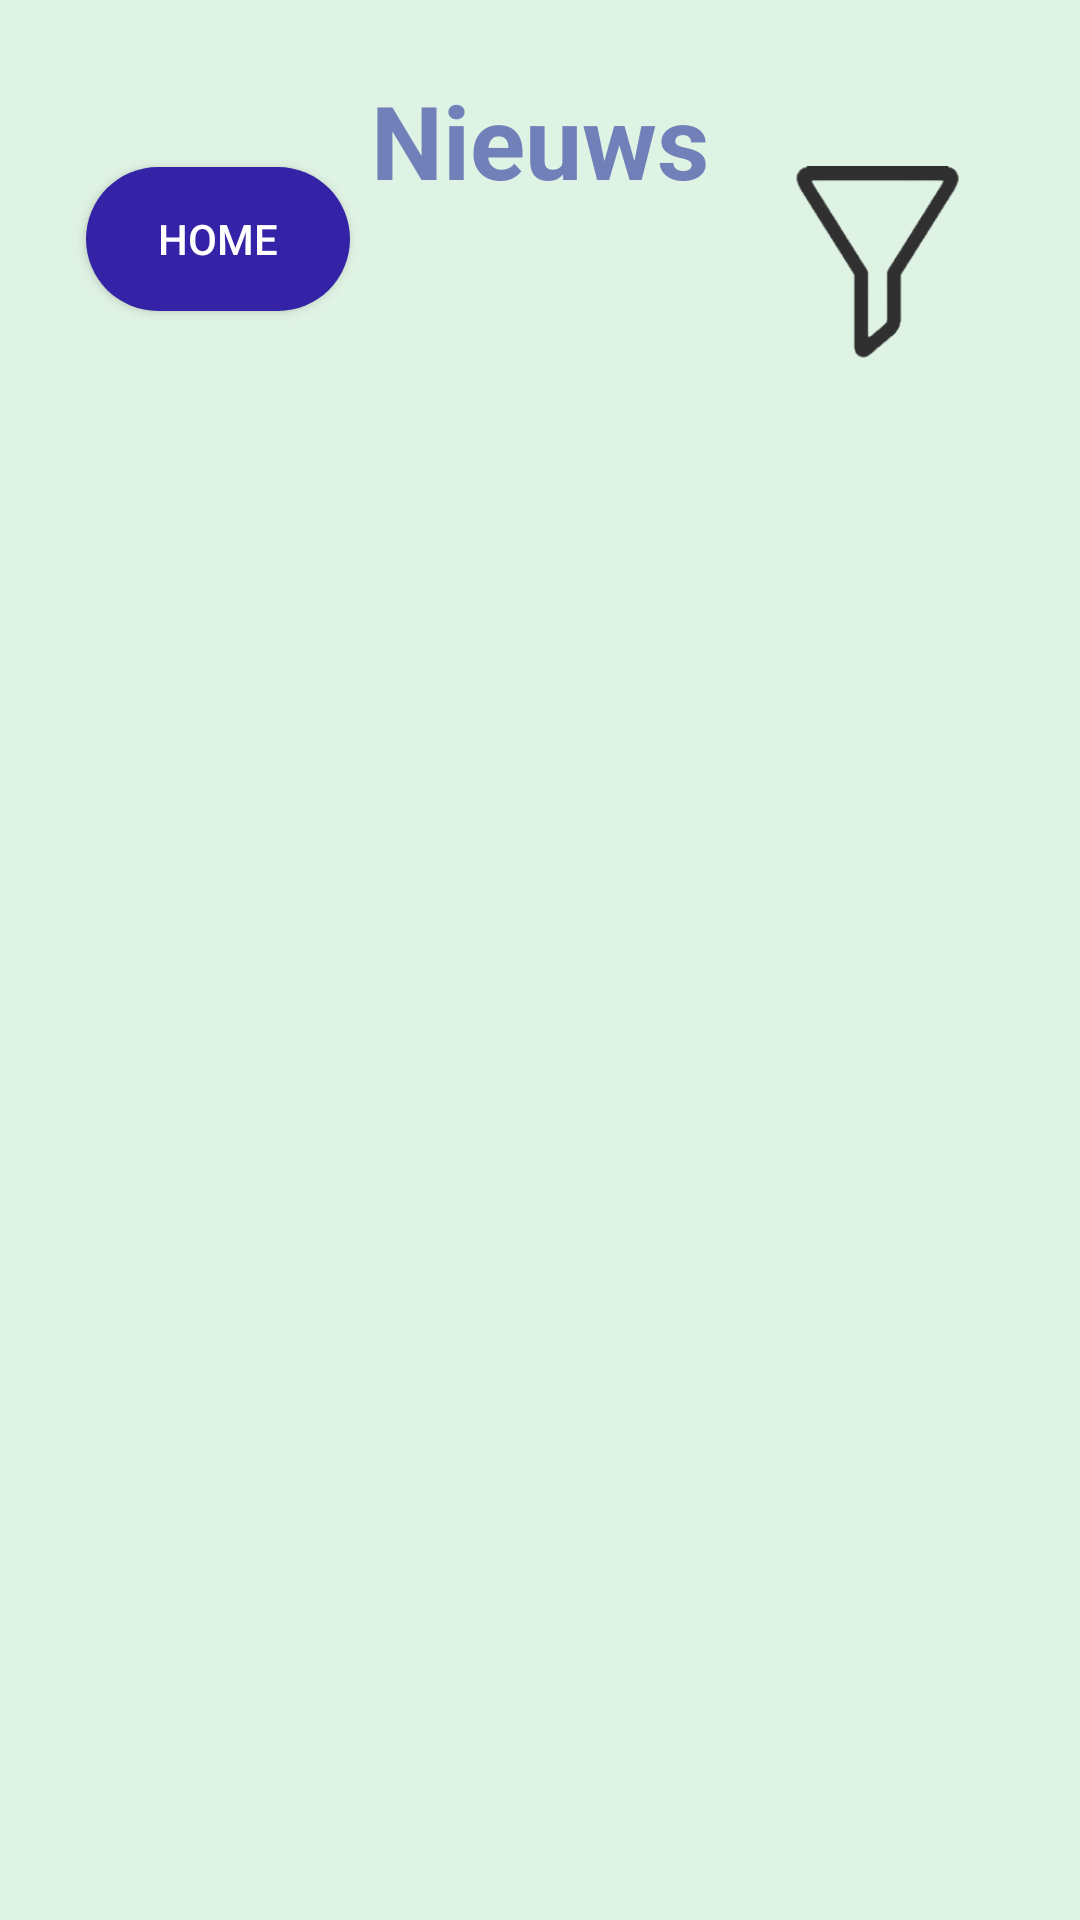

Here is an Android app screen rendered from its layout file. Give the layout XML and the strings, colors and styles it references.
<!-- AndroidManifest.xml: application theme Theme.PolitieApp -->
<!-- res/layout/fragment_overview.xml -->
<?xml version="1.0" encoding="utf-8"?>
<androidx.constraintlayout.widget.ConstraintLayout xmlns:android="http://schemas.android.com/apk/res/android"
    xmlns:app="http://schemas.android.com/apk/res-auto"
    xmlns:tools="http://schemas.android.com/tools"
    android:id="@+id/fragmentOverviewView"
    android:layout_width="match_parent"
    android:layout_height="match_parent"
    android:background="@color/primary"
    tools:context=".fragments.OverviewFragment">

    <ListView
        android:id="@+id/wantedListReports"
        android:layout_width="343dp"
        android:layout_height="688dp"
        android:scrollbars="none"
        android:divider="@color/primary"
        android:dividerHeight="10dp"
        app:layout_constraintBottom_toBottomOf="parent"
        app:layout_constraintEnd_toEndOf="parent"
        app:layout_constraintStart_toStartOf="parent"
        app:layout_constraintTop_toTopOf="parent"
        app:layout_constraintVertical_bias="1.0" />

    <Button
        android:id="@+id/wantedBtnHome"
        android:layout_width="wrap_content"
        android:layout_height="wrap_content"
        android:background="@drawable/login_button_radius"
        android:text="@string/home_button"
        android:textColor="@color/white"
        android:textColorLink="@color/button"
        app:layout_constraintBottom_toBottomOf="parent"
        app:layout_constraintEnd_toEndOf="parent"
        app:layout_constraintHorizontal_bias="0.105"
        app:layout_constraintStart_toStartOf="parent"
        app:layout_constraintTop_toTopOf="parent"
        app:layout_constraintVertical_bias="0.094" />

    <ImageButton
        android:id="@+id/wantedBtnCategory"
        android:layout_width="77dp"
        android:layout_height="65dp"
        android:background="@android:color/transparent"
        android:scaleType="centerInside"
        app:layout_constraintBottom_toBottomOf="parent"
        app:layout_constraintEnd_toEndOf="parent"
        app:layout_constraintHorizontal_bias="0.898"
        app:layout_constraintStart_toStartOf="parent"
        app:layout_constraintTop_toTopOf="parent"
        app:layout_constraintVertical_bias="0.096"
        app:srcCompat="@drawable/categorybutton" />

    <TextView
        android:id="@+id/wantedTxtWantedPerson"
        android:layout_width="wrap_content"
        android:layout_height="wrap_content"
        android:layout_marginTop="24dp"
        android:text="@string/news_text"
        android:textColor="@color/secondary"
        android:textSize="34sp"
        android:textStyle="bold"
        app:layout_constraintEnd_toEndOf="parent"
        app:layout_constraintStart_toStartOf="parent"
        app:layout_constraintTop_toTopOf="parent" />

</androidx.constraintlayout.widget.ConstraintLayout>
<!-- resources referenced by this layout -->
<resources>
  <color name="button">#3423A6</color>
  <color name="primary">#DFF3E4</color>
  <color name="secondary">#7180B9</color>
  <color name="white">#FFFFFFFF</color>
  <!-- drawable categorybutton: png bitmap (drawable, 7377 bytes) -->
  <!-- drawable login_button_radius (drawable) -->
  <?xml version="1.0" encoding="utf-8"?>
  <shape xmlns:android="http://schemas.android.com/apk/res/android"
      android:shape="rectangle" android:padding="10dp">
  
      
      <solid android:color="@color/button"/>
  
      
      <corners android:radius="40dp"/>
  </shape>
  <string name="home_button">Home</string>
  <string name="news_text">Nieuws</string>
  <style name="Theme.PolitieApp" parent="Base.Theme.PolitieApp" />
  <style name="Base.Theme.PolitieApp" parent="Theme.Material3.DayNight.NoActionBar">
          
          <item name="android:windowIsTranslucent">true</item>
          
          
      </style>
</resources>
